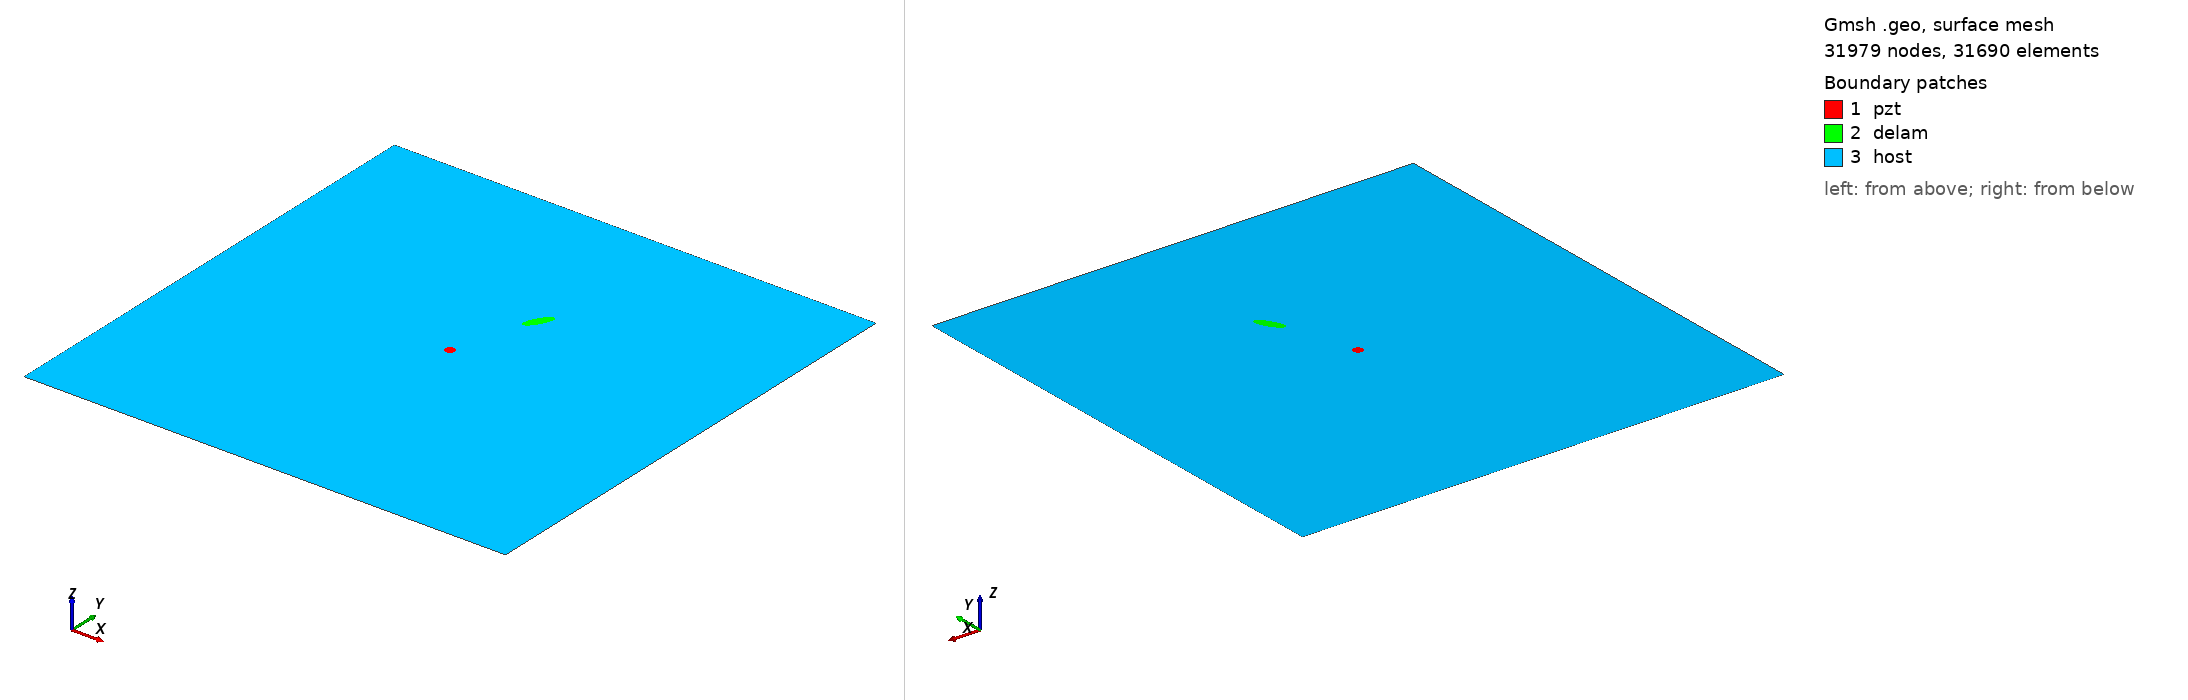

Gmsh geometry script, surface-meshed: 31979 nodes, 31690 surface elements. Boundary patches (legend numbers): 1 pzt, 2 delam, 3 host. Left view from above one corner, right view from below the opposite corner. Legend entries are the model's physical surfaces. The drawing asked Gmsh for element sizes between 1% and 20% of the model's largest extent; the script's own settings can give other sizes.

=== m2_104_delam1_position_no_66_a_15mm_b_5mm_angle_60.geo (drawn) ===
SetFactory("OpenCASCADE");
L=0.500000; 
W=0.500000; 
a=0.015000; 
b=0.005000; 
x=0.277778; 
y=0.333333; 
alpha=0.333333 *Pi; 
r=0.005000; 
xpzt=0.250000; 
ypzt=0.250000; 
//+
Point(1) = {0, 0, 0, 1.0};
//+
Point(2) = {L, 0, 0, 1.0};
//+
Point(3) = {L, W, 0, 1.0};
//+
Point(4) = {0, W, 0, 1.0};
//+
Line(1) = {1, 2};
//+
Line(2) = {2, 3};
//+
Line(3) = {3, 4};
//+
Line(4) = {4, 1};
//+
Circle(5) = {xpzt, ypzt, -0, r, 0, 2*Pi};
//+
Ellipse(6) = {x, y, -0, a, b, 0, 2*Pi};
//+
Rotate {{0, 0, 1}, {x, y, 0}, alpha} {
  Curve{6}; 
}
//+
Curve Loop(1) = {4, 1, 2, 3};
//+
Curve Loop(2) = {6};
//+
Curve Loop(3) = {5};
//+
Curve Loop(4) = {6};
//+
Curve Loop(5) = {5};
//+
Plane Surface(1) = {5};
//+
Plane Surface(2) = {4};
//+
Plane Surface(3) = {1, 2, 3};
//+
Point(9) = {xpzt, ypzt, 0, 1.0};
//+
Point{9} In Surface {1};// mesh node at centre of pzt
//+
Physical Surface("pzt") = {1};
//+
Physical Surface("delam") = {2};
//+
Physical Surface("host") = {3};

Mesh.Algorithm = 6; // Frontal
Mesh.CharacteristicLengthFactor = 0.070000;
Mesh.CharacteristicLengthMin = 0.001000;
Mesh.CharacteristicLengthMax = 0.200000;
Mesh.RecombineAll = 1; // Apply recombination algorithm
Mesh.SubdivisionAlgorithm = 1; // 1: all quadrangles
Mesh.Smoothing = 1;
